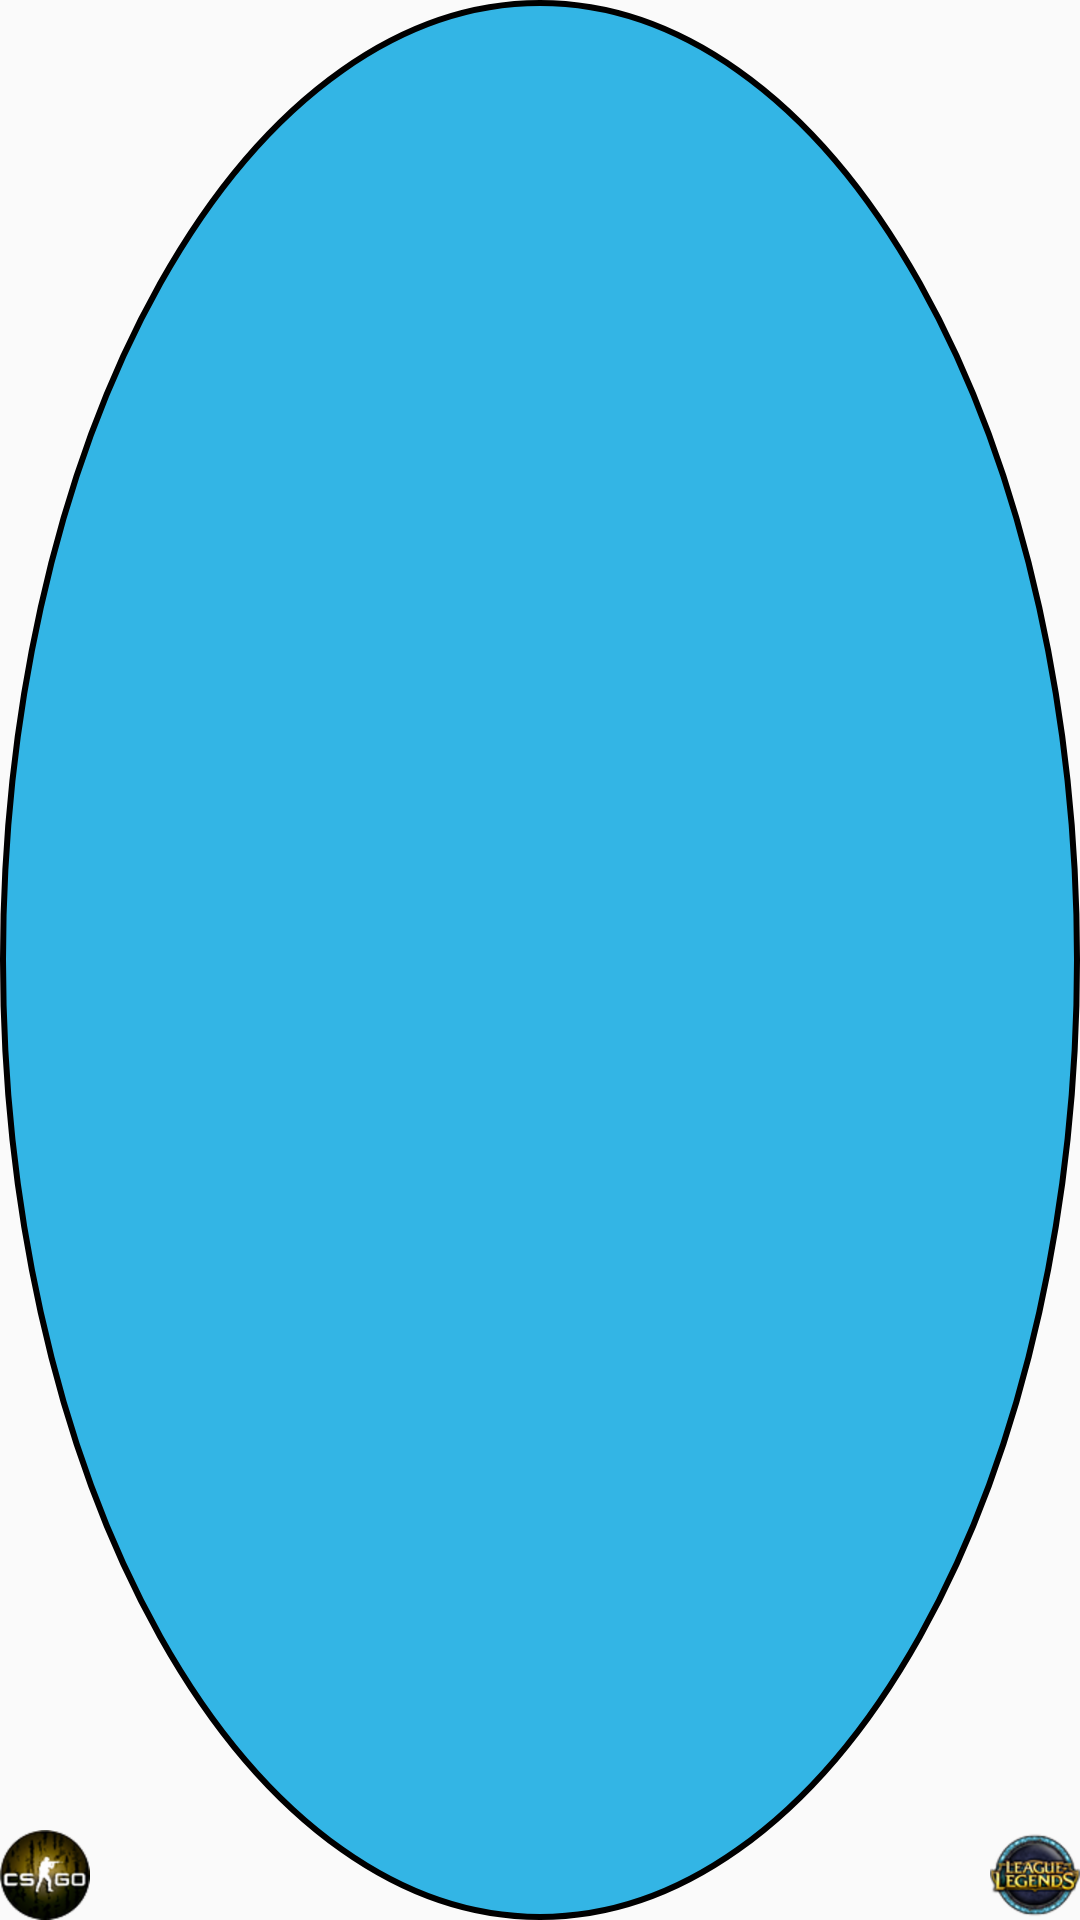

The Android layout XML behind this screen, and the referenced resources:
<!-- AndroidManifest.xml: application theme AppTheme -->
<!-- res/layout/item.xml -->
<?xml version="1.0" encoding="utf-8"?>
<FrameLayout xmlns:android="http://schemas.android.com/apk/res/android"
    xmlns:tools="http://schemas.android.com/tools"
    android:layout_width="250dp"
    android:layout_height="170dp"
    android:layout_gravity="center">

    <TextView
        android:id="@+id/helloText"
        android:layout_width="match_parent"
        android:layout_height="match_parent"
        android:background="@drawable/circle"
        android:gravity="center"
        android:textColor="@android:color/white"
        android:textSize="40sp"
        tools:text="hello world" />

    <View
        android:id="@+id/item_swipe_left_indicator"
        android:layout_width="40dp"
        android:layout_height="40dp"
        android:layout_margin="30dp"
        android:alpha="0"
        android:background="@drawable/ic_thumb_down" />

    <View
        android:id="@+id/item_swipe_right_indicator"
        android:layout_width="40dp"
        android:layout_height="40dp"
        android:layout_gravity="end"
        android:layout_margin="30dp"
        android:alpha="0"
        android:background="@drawable/ic_thumb_up" />

    <ImageView
        android:layout_width="wrap_content"
        android:layout_height="wrap_content"
        android:id="@+id/imageView2"
        android:src="@drawable/csgo"
        android:layout_gravity="start|bottom" />

    <ImageView
        android:layout_width="wrap_content"
        android:layout_height="wrap_content"
        android:id="@+id/imageView4"
        android:src="@drawable/lol"
        android:layout_gravity="end|bottom" />

</FrameLayout>
<!-- resources referenced by this layout -->
<resources>
  <!-- drawable circle (drawable) -->
  <?xml version="1.0" encoding="utf-8"?>
  <shape xmlns:android="http://schemas.android.com/apk/res/android" android:shape="oval">
      <solid android:color="@color/blue"/>
      <stroke android:width="2dp" android:color="@color/Black" />
      <size android:width="60dp" android:height="60dp"/>
  </shape>
  <!-- drawable csgo: png bitmap (drawable-hdpi, 5280 bytes) -->
  <!-- drawable ic_thumb_down: png bitmap (drawable-ldpi, 234 bytes) -->
  <!-- drawable ic_thumb_up: png bitmap (drawable-ldpi, 227 bytes) -->
  <!-- drawable lol: png bitmap (drawable-hdpi, 5380 bytes) -->
  <style name="AppTheme" parent="Theme.AppCompat.Light.DarkActionBar">
          
          <item name="colorPrimary">@color/colorPrimary</item>
          <item name="colorPrimaryDark">@color/colorPrimaryDark</item>
          <item name="colorAccent">@color/colorAccent</item>
      </style>
  <color name="blue">#ff33b5e5</color>
  <color name="Black">#000000</color>
  <color name="colorPrimary">#6441A5</color>
  <color name="colorPrimaryDark">#2F1E4D</color>
  <color name="colorAccent">#FF4081</color>
</resources>
